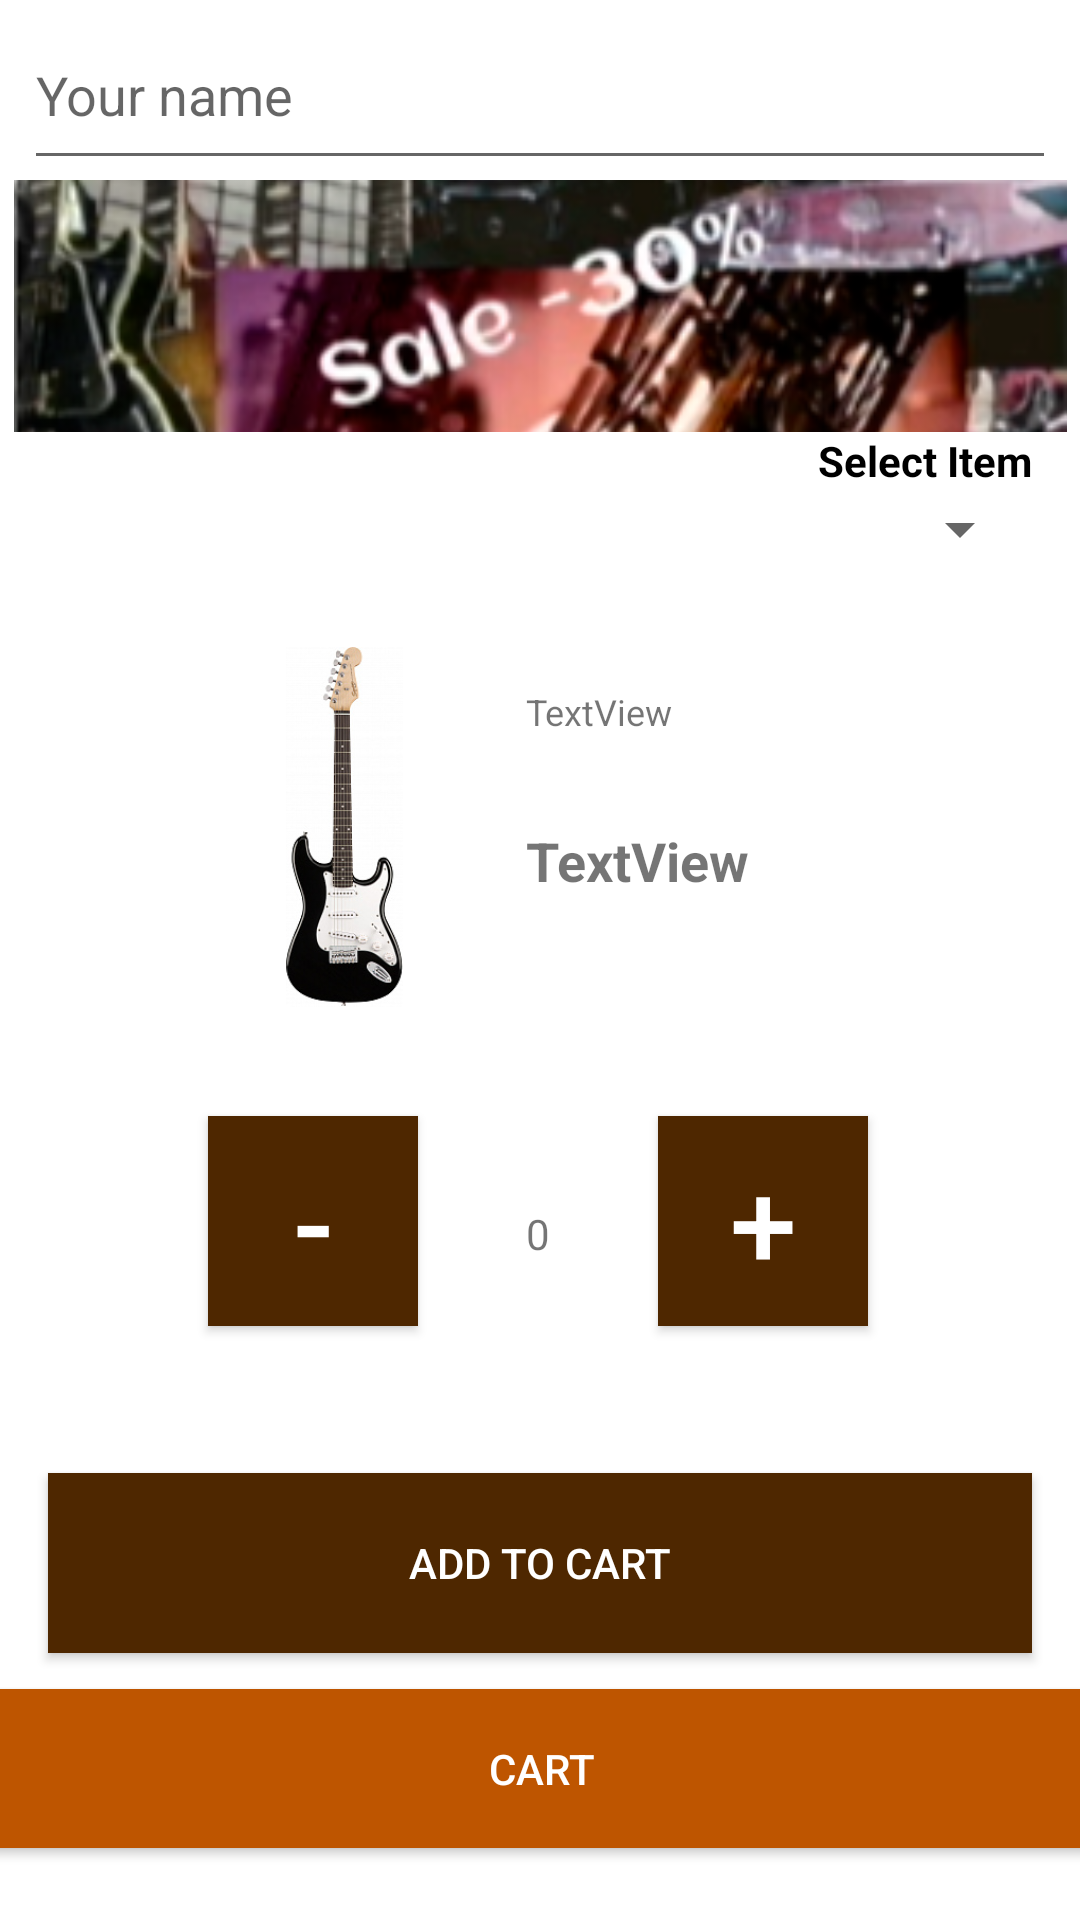

This screen was rendered from an Android layout file. Write that file and the resources it references.
<!-- AndroidManifest.xml: application theme Theme.MusicShop -->
<!-- res/layout/activity_main.xml -->
<?xml version="1.0" encoding="utf-8"?>

<androidx.constraintlayout.widget.ConstraintLayout xmlns:android="http://schemas.android.com/apk/res/android"
    xmlns:app="http://schemas.android.com/apk/res-auto"
    xmlns:tools="http://schemas.android.com/tools"
    android:layout_width="match_parent"
    android:layout_height="match_parent"
    tools:context=".MainActivity"
    android:orientation="vertical">

    <com.google.android.material.textfield.TextInputEditText
        android:id="@+id/textInputEditText2"
        android:layout_width="match_parent"
        android:layout_height="60dp"
        android:layout_marginStart="8dp"
        android:layout_marginEnd="8dp"
        android:hint="@string/hint"
        android:textAlignment="textStart"
        app:layout_constraintEnd_toEndOf="parent"
        app:layout_constraintHorizontal_bias="0.0"
        app:layout_constraintStart_toStartOf="parent"
        app:layout_constraintTop_toTopOf="parent" />

    <androidx.appcompat.widget.AppCompatButton
        android:id="@+id/button1"
        android:layout_width="0dp"
        android:layout_height="60dp"
        android:layout_marginStart="16dp"
        android:layout_marginEnd="16dp"
        android:layout_marginBottom="12dp"
        android:background="@color/button_color"
        android:text="Add to cart"
        android:textAlignment="center"
        android:textColor="@color/white"
        android:onClick="AddToBasketButtonClick"
        app:layout_constraintBottom_toTopOf="@+id/button4"
        app:layout_constraintEnd_toEndOf="parent"
        app:layout_constraintHorizontal_bias="0.0"
        app:layout_constraintStart_toStartOf="parent" />

    <androidx.appcompat.widget.AppCompatButton
        android:id="@+id/button4"
        android:layout_width="379dp"
        android:layout_height="53dp"
        android:layout_marginStart="16dp"
        android:layout_marginEnd="16dp"
        android:layout_marginBottom="24dp"
        android:background="@color/headers_color"
        android:text="Сart"
        android:textAlignment="center"
        android:textColor="@color/white"
        android:onClick="OnBasketButtonClick"
        app:layout_constraintBottom_toBottomOf="parent"
        app:layout_constraintEnd_toEndOf="parent"
        app:layout_constraintStart_toStartOf="parent" />

    <ImageView
        android:id="@+id/imageView3"
        android:layout_width="351dp"
        android:layout_height="84dp"
        android:scaleType="centerCrop"
        app:layout_constraintEnd_toEndOf="parent"
        app:layout_constraintHorizontal_bias="0.509"
        app:layout_constraintStart_toStartOf="parent"
        app:layout_constraintTop_toBottomOf="@+id/textInputEditText2"
        app:srcCompat="@drawable/sale30" />

    <Spinner
        android:id="@+id/spinner"
        android:layout_width="232dp"
        android:layout_height="25dp"
        android:layout_marginEnd="16dp"
        android:entries="@array/models"
        app:layout_constraintEnd_toEndOf="parent"
        app:layout_constraintTop_toBottomOf="@+id/textView2"/>

    <TextView
        android:id="@+id/textView2"
        android:layout_width="86dp"
        android:layout_height="20dp"
        android:layout_marginEnd="16dp"
        android:text="Select Item"
        android:textAlignment="textEnd"
        android:textColor="#000000"
        android:textStyle="bold"
        app:layout_constraintEnd_toEndOf="parent"
        app:layout_constraintTop_toBottomOf="@+id/imageView3" />

    <ImageView
        android:id="@+id/imageView4"
        android:layout_width="119dp"
        android:layout_height="120dp"
        app:layout_constraintBottom_toTopOf="@+id/button1"
        app:layout_constraintEnd_toEndOf="parent"
        app:layout_constraintHorizontal_bias="0.229"
        app:layout_constraintStart_toStartOf="parent"
        app:layout_constraintTop_toBottomOf="@+id/spinner"
        app:layout_constraintVertical_bias="0.147"
        app:srcCompat="@drawable/fender_stratocaster" />

    <TextView
        android:id="@+id/textView"
        android:layout_width="168dp"
        android:layout_height="wrap_content"
        android:layout_marginTop="40dp"
        android:layout_marginEnd="16dp"
        android:text="TextView"
        android:textSize="12sp"
        app:layout_constraintEnd_toEndOf="parent"
        app:layout_constraintHorizontal_bias="0.606"
        app:layout_constraintStart_toEndOf="@+id/imageView4"
        app:layout_constraintTop_toBottomOf="@+id/spinner" />

    <TextView
        android:id="@+id/textView3"
        android:layout_width="166dp"
        android:layout_height="61dp"
        android:text="TextView"
        android:textSize="18sp"
        android:textStyle="bold"
        app:layout_constraintBottom_toBottomOf="@+id/imageView4"
        app:layout_constraintEnd_toEndOf="parent"
        app:layout_constraintHorizontal_bias="0.0"
        app:layout_constraintStart_toStartOf="@+id/textView"
        app:layout_constraintTop_toBottomOf="@+id/textView"
        app:layout_constraintVertical_bias="1.0" />

    <androidx.appcompat.widget.AppCompatButton
        android:id="@+id/plus_button"
        android:layout_width="70dp"
        android:layout_height="70dp"
        android:layout_marginStart="20dp"
        android:background="@color/button_color"
        android:gravity="center"
        android:onClick="CountIncrease"
        android:text="+"
        android:textColor="#FFFFFF"
        android:textSize="40dp"
        app:layout_constraintBottom_toTopOf="@+id/total_price_view"
        app:layout_constraintStart_toEndOf="@+id/count"
        app:layout_constraintTop_toBottomOf="@+id/spinner"
        app:layout_constraintVertical_bias="0.974" />

    <androidx.appcompat.widget.AppCompatButton
        android:id="@+id/minus_button"
        android:layout_width="70dp"
        android:layout_height="70dp"
        android:layout_marginEnd="20dp"
        android:background="@color/button_color"
        android:gravity="center"
        android:onClick="CountDecrease"
        android:text="-"
        android:textAllCaps="false"
        android:textColor="#FFFFFF"
        android:textSize="40dp"
        app:layout_constraintBottom_toTopOf="@+id/total_price_view"
        app:layout_constraintEnd_toStartOf="@+id/count"
        app:layout_constraintTop_toBottomOf="@+id/spinner"
        app:layout_constraintVertical_bias="0.974" />

    <TextView
        android:id="@+id/count"
        android:layout_width="40dp"
        android:layout_height="40dp"
        android:gravity="center"
        android:text="0"
        android:textAlignment="center"
        app:layout_constraintBottom_toTopOf="@+id/total_price_view"
        app:layout_constraintEnd_toEndOf="parent"
        app:layout_constraintHorizontal_bias="0.498"
        app:layout_constraintStart_toStartOf="parent"
        app:layout_constraintTop_toBottomOf="@+id/spinner"
        app:layout_constraintVertical_bias="0.928" />

    <TextView
        android:id="@+id/total_price_view"
        android:layout_width="196dp"
        android:layout_height="36dp"
        android:layout_marginBottom="8dp"
        android:gravity="center"
        android:textSize="30sp"
        app:layout_constraintBottom_toTopOf="@+id/button1"
        app:layout_constraintEnd_toEndOf="parent"
        app:layout_constraintHorizontal_bias="0.497"
        app:layout_constraintStart_toStartOf="parent"
        app:layout_constraintTop_toBottomOf="@+id/textView3"
        app:layout_constraintVertical_bias="1.0" />


</androidx.constraintlayout.widget.ConstraintLayout>
<!-- resources referenced by this layout -->
<resources>
  <string-array name="models">
          <item />
          <item>FENDER SQUIER MM STRATOCASTER HARD TAIL BLACK</item>
          <item>GIBSON Les Paul</item>
          <item>IBANEZ RGRT421-WNF</item>
          <item>Yamaha C40</item>
          <item>EPIPHONE ES-339 Cherry</item>
      </string-array>
  <color name="button_color">#4e2700</color>
  <color name="headers_color">#be5500</color>
  <color name="white">#FFFFFFFF</color>
  <!-- drawable fender_stratocaster: jpg bitmap (drawable-v24, 18016 bytes) -->
  <!-- drawable sale30: png bitmap (drawable, 51970 bytes) -->
  <string name="hint">Your name</string>
  <style name="Theme.MusicShop" parent="Theme.MaterialComponents.DayNight.DarkActionBar">
          
          <item name="colorPrimary">@color/headers_color</item>
          <item name="colorPrimaryVariant">@color/purple_700</item>
          <item name="colorOnPrimary">@color/white</item>
          
          <item name="colorSecondary">@color/teal_200</item>
          <item name="colorSecondaryVariant">@color/teal_700</item>
          <item name="colorOnSecondary">@color/black</item>
          
          <item name="android:statusBarColor" tools:targetApi="l">?attr/colorPrimaryVariant</item>
          
      </style>
  <color name="purple_700">#FF3700B3</color>
  <color name="teal_200">#FF03DAC5</color>
  <color name="teal_700">#FF018786</color>
  <color name="black">#FF000000</color>
</resources>
